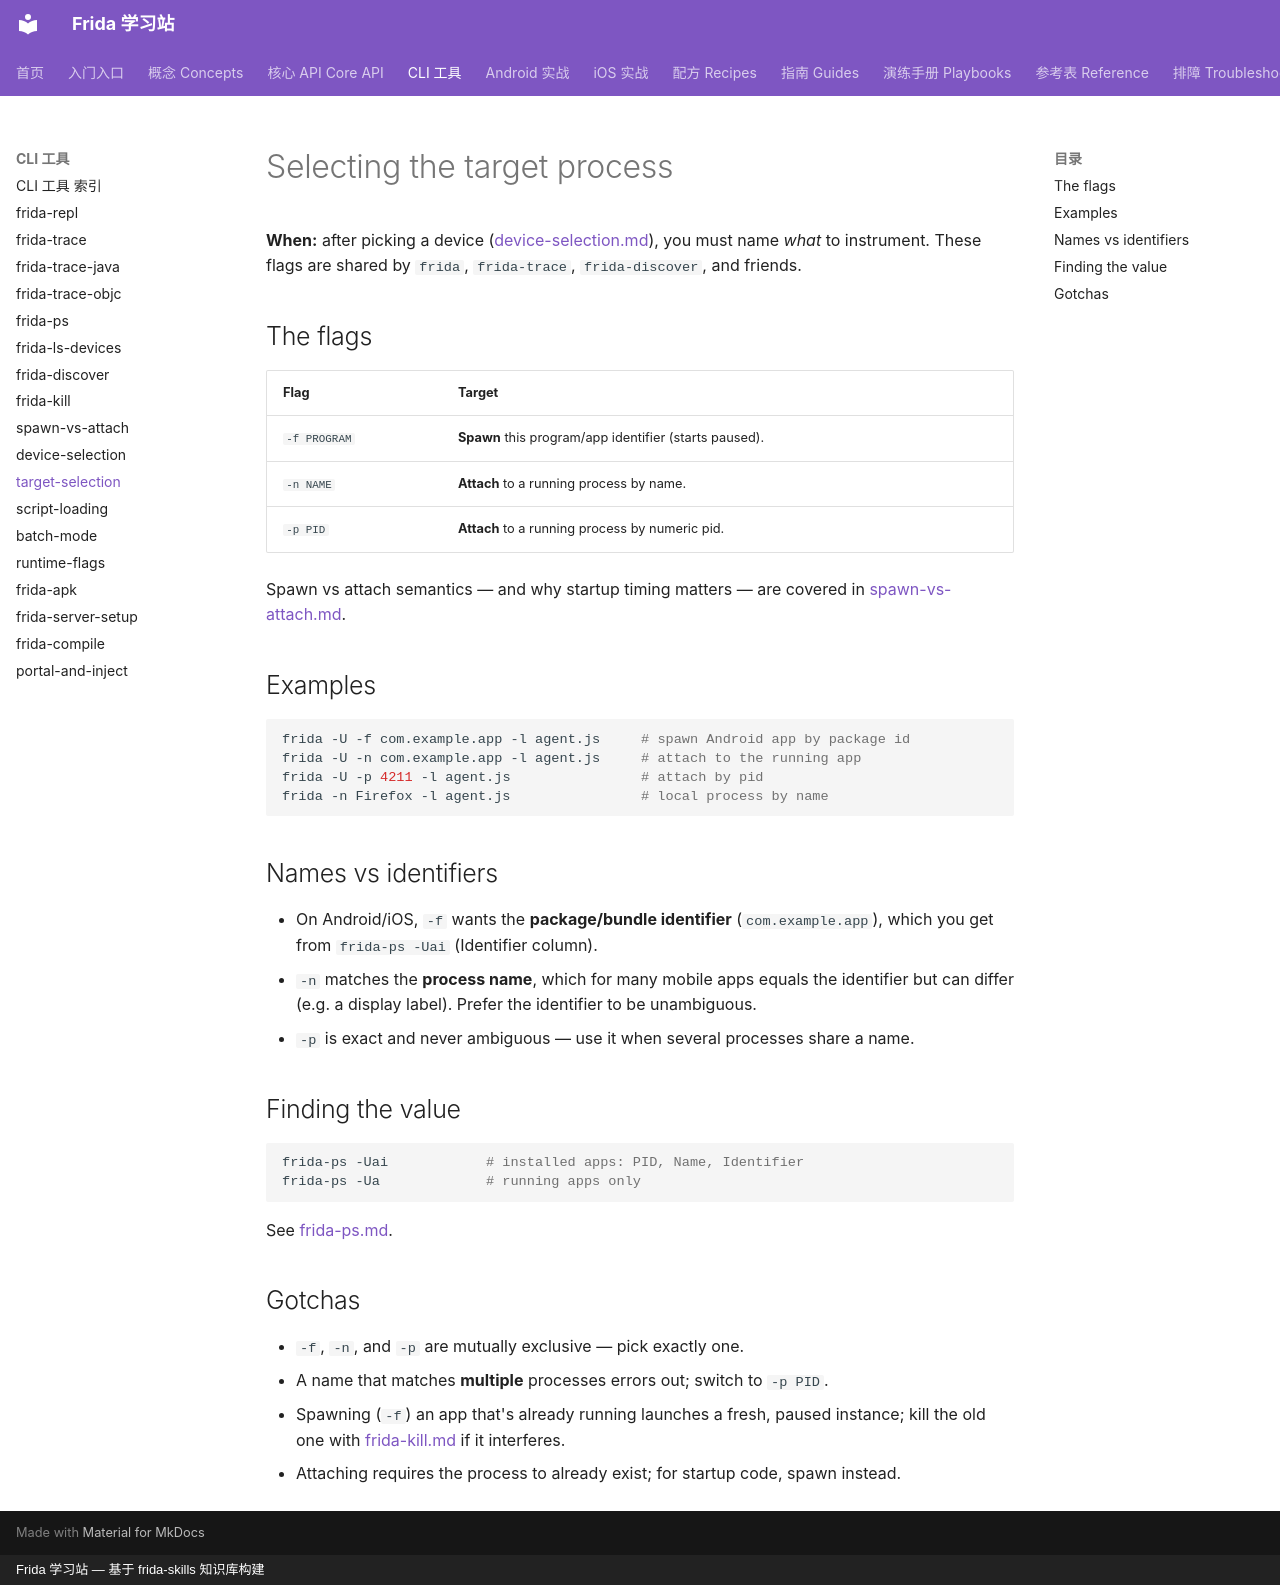

repository: android-security-engineer/frida-skills · page: references/cli/target-selection/index.html · generator: mkdocs · copyright: Frida 学习站 — 基于 frida-skills 知识库构建

---
name: target-selection
description: Choose the target on a device — -f program to spawn, -n name or -p pid to attach to a running process; explains identifiers vs names and when each flag applies.
---

# Selecting the target process

**When:** after picking a device ([device-selection.md](device-selection.md)), you
must name *what* to instrument. These flags are shared by `frida`, `frida-trace`,
`frida-discover`, and friends.

## The flags

| Flag | Target |
| --- | --- |
| `-f PROGRAM` | **Spawn** this program/app identifier (starts paused). |
| `-n NAME` | **Attach** to a running process by name. |
| `-p PID` | **Attach** to a running process by numeric pid. |

Spawn vs attach semantics — and why startup timing matters — are covered in
[spawn-vs-attach.md](spawn-vs-attach.md).

## Examples

```sh
frida -U -f com.example.app -l agent.js     # spawn Android app by package id
frida -U -n com.example.app -l agent.js     # attach to the running app
frida -U -p 4211 -l agent.js                # attach by pid
frida -n Firefox -l agent.js                # local process by name
```

## Names vs identifiers

- On Android/iOS, `-f` wants the **package/bundle identifier** (`com.example.app`),
  which you get from `frida-ps -Uai` (Identifier column).
- `-n` matches the **process name**, which for many mobile apps equals the identifier
  but can differ (e.g. a display label). Prefer the identifier to be unambiguous.
- `-p` is exact and never ambiguous — use it when several processes share a name.

## Finding the value

```sh
frida-ps -Uai            # installed apps: PID, Name, Identifier
frida-ps -Ua             # running apps only
```

See [frida-ps.md](frida-ps.md).

## Gotchas

- `-f`, `-n`, and `-p` are mutually exclusive — pick exactly one.
- A name that matches **multiple** processes errors out; switch to `-p PID`.
- Spawning (`-f`) an app that's already running launches a fresh, paused instance;
  kill the old one with [frida-kill.md](frida-kill.md) if it interferes.
- Attaching requires the process to already exist; for startup code, spawn instead.
